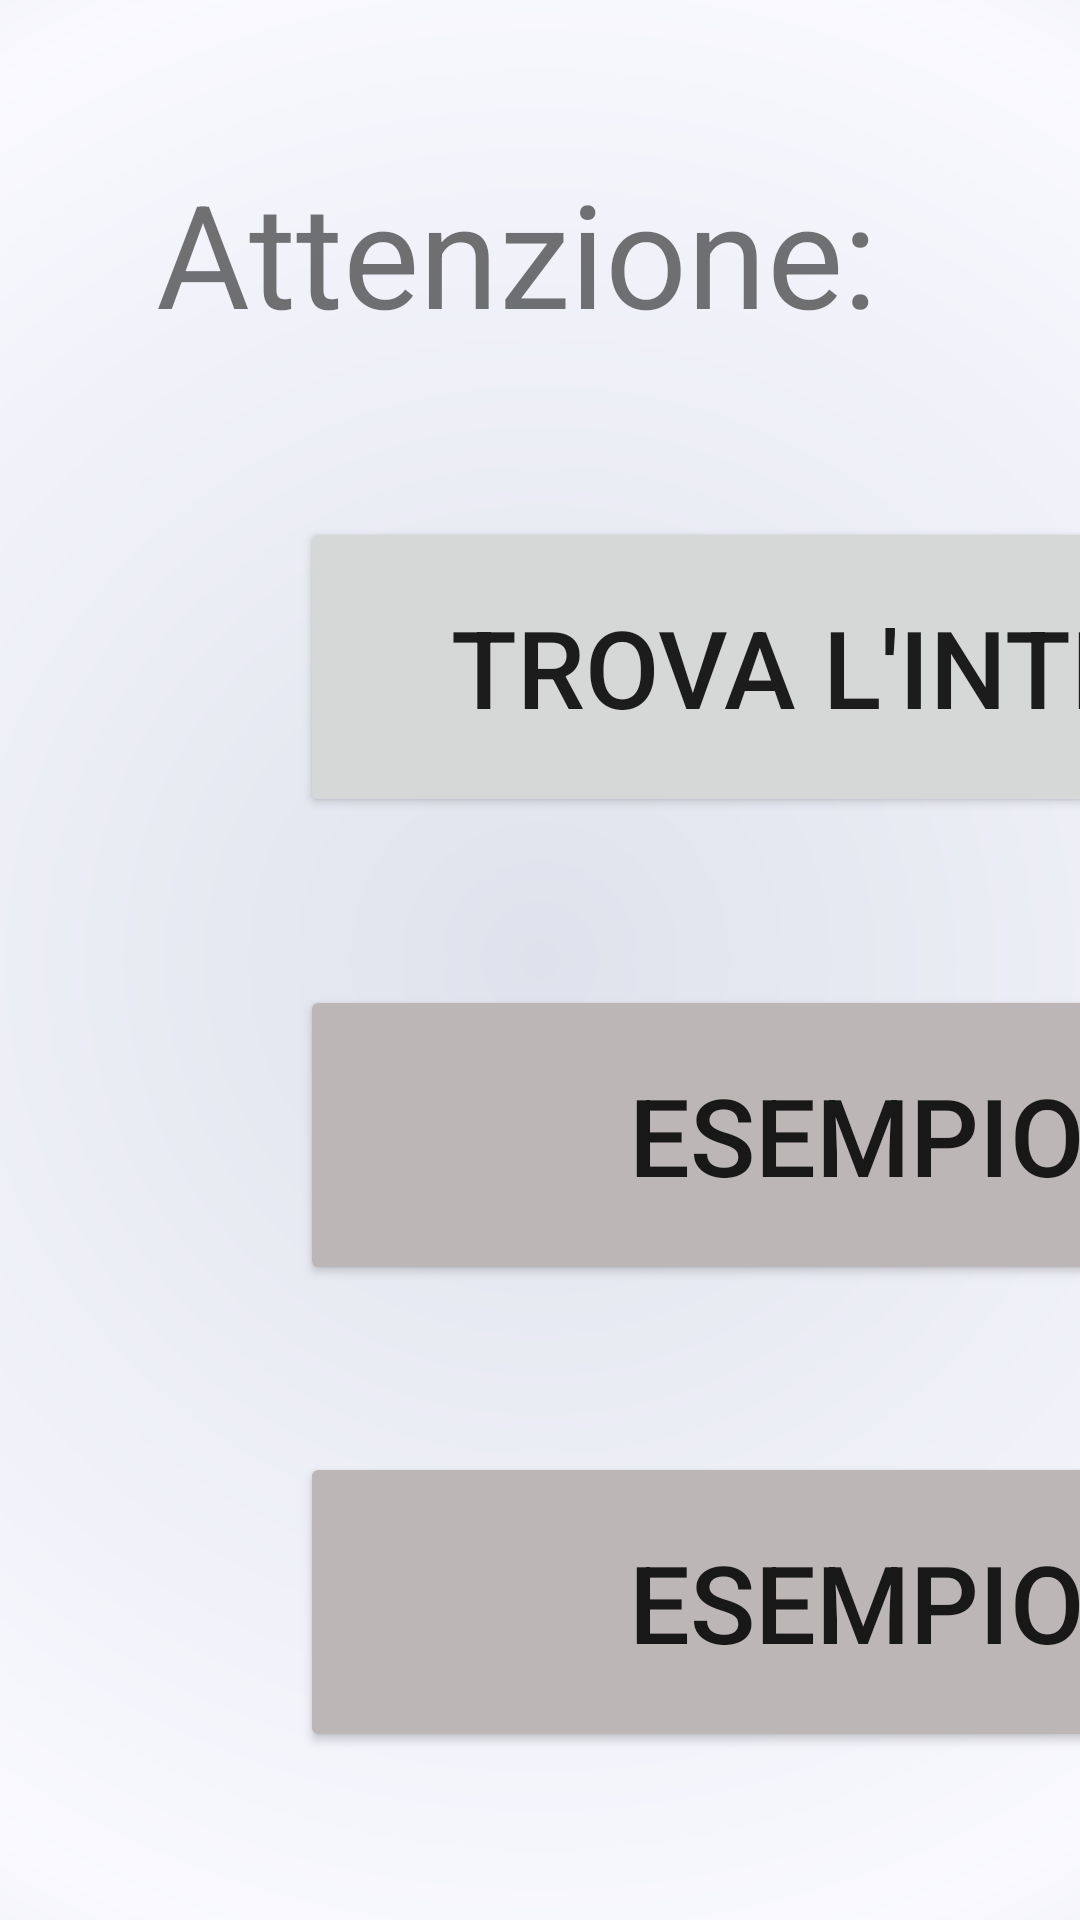

Reconstruct the res/layout file that produces this screen, plus the resources it refers to.
<!-- AndroidManifest.xml: application theme Theme.MNEMOSINE_allena_la_memoria -->
<!-- res/layout/activity_attenzione.xml -->
<?xml version="1.0" encoding="utf-8"?>
<androidx.constraintlayout.widget.ConstraintLayout xmlns:android="http://schemas.android.com/apk/res/android"
    xmlns:app="http://schemas.android.com/apk/res-auto"
    xmlns:tools="http://schemas.android.com/tools"
    android:layout_width="match_parent"
    android:layout_height="match_parent"
    android:background="@drawable/gradient_drawable"
    tools:context=".Attenzione">

    <Button
        android:id="@+id/intruso"
        android:layout_width="400dp"
        android:layout_height="100dp"
        android:layout_marginStart="100dp"
        android:onClick="tasto"
        android:text="Trova l'intruso"
        app:cornerRadius="200dp"
        app:layout_constraintBottom_toTopOf="@+id/es2"
        app:layout_constraintStart_toStartOf="parent"
        app:layout_constraintTop_toBottomOf="@+id/textView" />

    <Button
        android:id="@+id/es2"
        android:layout_width="400dp"
        android:layout_height="100dp"
        android:layout_marginStart="100dp"
        android:backgroundTint="#BDB6B6"
        android:text="Esempio 2"
        app:cornerRadius="200dp"
        app:layout_constraintBottom_toTopOf="@+id/es3"
        app:layout_constraintStart_toStartOf="parent"
        app:layout_constraintTop_toBottomOf="@+id/intruso" />

    <Button
        android:id="@+id/es3"
        android:layout_width="400dp"
        android:layout_height="100dp"
        android:layout_marginStart="100dp"
        android:backgroundTint="#BDB6B6"
        android:text="Esempio 3"
        app:cornerRadius="200dp"
        app:layout_constraintBottom_toBottomOf="parent"
        app:layout_constraintStart_toStartOf="parent"
        app:layout_constraintTop_toBottomOf="@+id/es2" />

    <TextView
        android:id="@+id/textView"
        style="@style/Testo"
        android:layout_width="wrap_content"
        android:layout_height="wrap_content"
        android:layout_marginStart="52dp"
        android:layout_marginTop="52dp"
        android:text="Attenzione: "
        app:layout_constraintStart_toStartOf="parent"
        app:layout_constraintTop_toTopOf="parent" />

    <TextView
        android:id="@+id/diffAt"
        style="@style/Testo"
        android:layout_width="wrap_content"
        android:layout_height="wrap_content"
        app:layout_constraintStart_toEndOf="@+id/textView"
        app:layout_constraintTop_toTopOf="@+id/textView" />
</androidx.constraintlayout.widget.ConstraintLayout>
<!-- resources referenced by this layout -->
<resources>
  <!-- drawable gradient_drawable (drawable) -->
  <?xml version="1.0" encoding="utf-8"?>
  <shape
      android:shape = "rectangle"
      xmlns:android = "http://schemas.android.com/apk/res/android">
  
      <gradient
          android:startColor="#DFE2EC"
          android:centerColor="#F9F9FF"
          android:endColor="#BFC2CC"
          android:angle="90"
          android:type="radial"
          android:gradientRadius="686dp"/>
  </shape>
  <style name="Testo">
          <item name="fontFamily">sans-serif</item>
          <item name="android:textSize">48dp</item>
      </style>
  <style name="Theme.MNEMOSINE_allena_la_memoria" parent="Theme.MaterialComponents.DayNight.DarkActionBar">
          
          <item name="colorPrimary">#FF9800</item>
          <item name="colorPrimaryVariant">#FF5722</item>
          <item name="colorOnPrimary">@color/white</item>
  
          
          <item name="colorSecondary">@color/teal_200</item>
          <item name="colorSecondaryVariant">@color/teal_700</item>
          <item name="colorOnSecondary">@color/black</item>
          
          <item name="android:statusBarColor" tools:targetApi="l">?attr/colorPrimaryVariant</item>
          
          
          <item name="windowNoTitle">true</item>
          <item name="windowActionBar">false</item>
          <item name="android:textSize">36dp</item>
          <item name="cornerRadius">100dp</item>
      </style>
  <color name="white">#FFFFFFFF</color>
  <color name="teal_200">#FF03DAC5</color>
  <color name="teal_700">#FF018786</color>
  <color name="black">#FF000000</color>
</resources>
